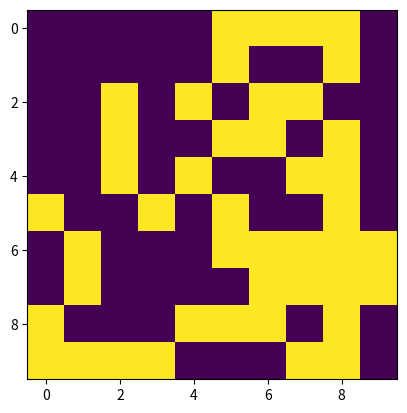

Python code for this plot:
#!/usr/bin/env python

## This script visualizes tha robots position in a map
## It reads values published by the logger

#import rospy
#from std_msgs.msg import String
import matplotlib.pyplot as plt

data = [
    [0,0,0,0,0,1,1,1,1,0],
    [0,0,0,0,0,1,0,0,1,0],
    [0,0,1,0,1,0,1,1,0,0],
    [0,0,1,0,0,1,1,0,1,0],
    [0,0,1,0,1,0,0,1,1,0],
    [1,0,0,1,0,1,0,0,1,0],
    [0,1,0,0,0,1,1,1,1,1],
    [0,1,0,0,0,0,1,1,1,1],
    [1,0,0,0,1,1,1,0,1,0],
    [1,1,1,1,0,0,0,1,1,0]
]


if __name__ == "__main__":
    plt.imshow(data)
    plt.show()